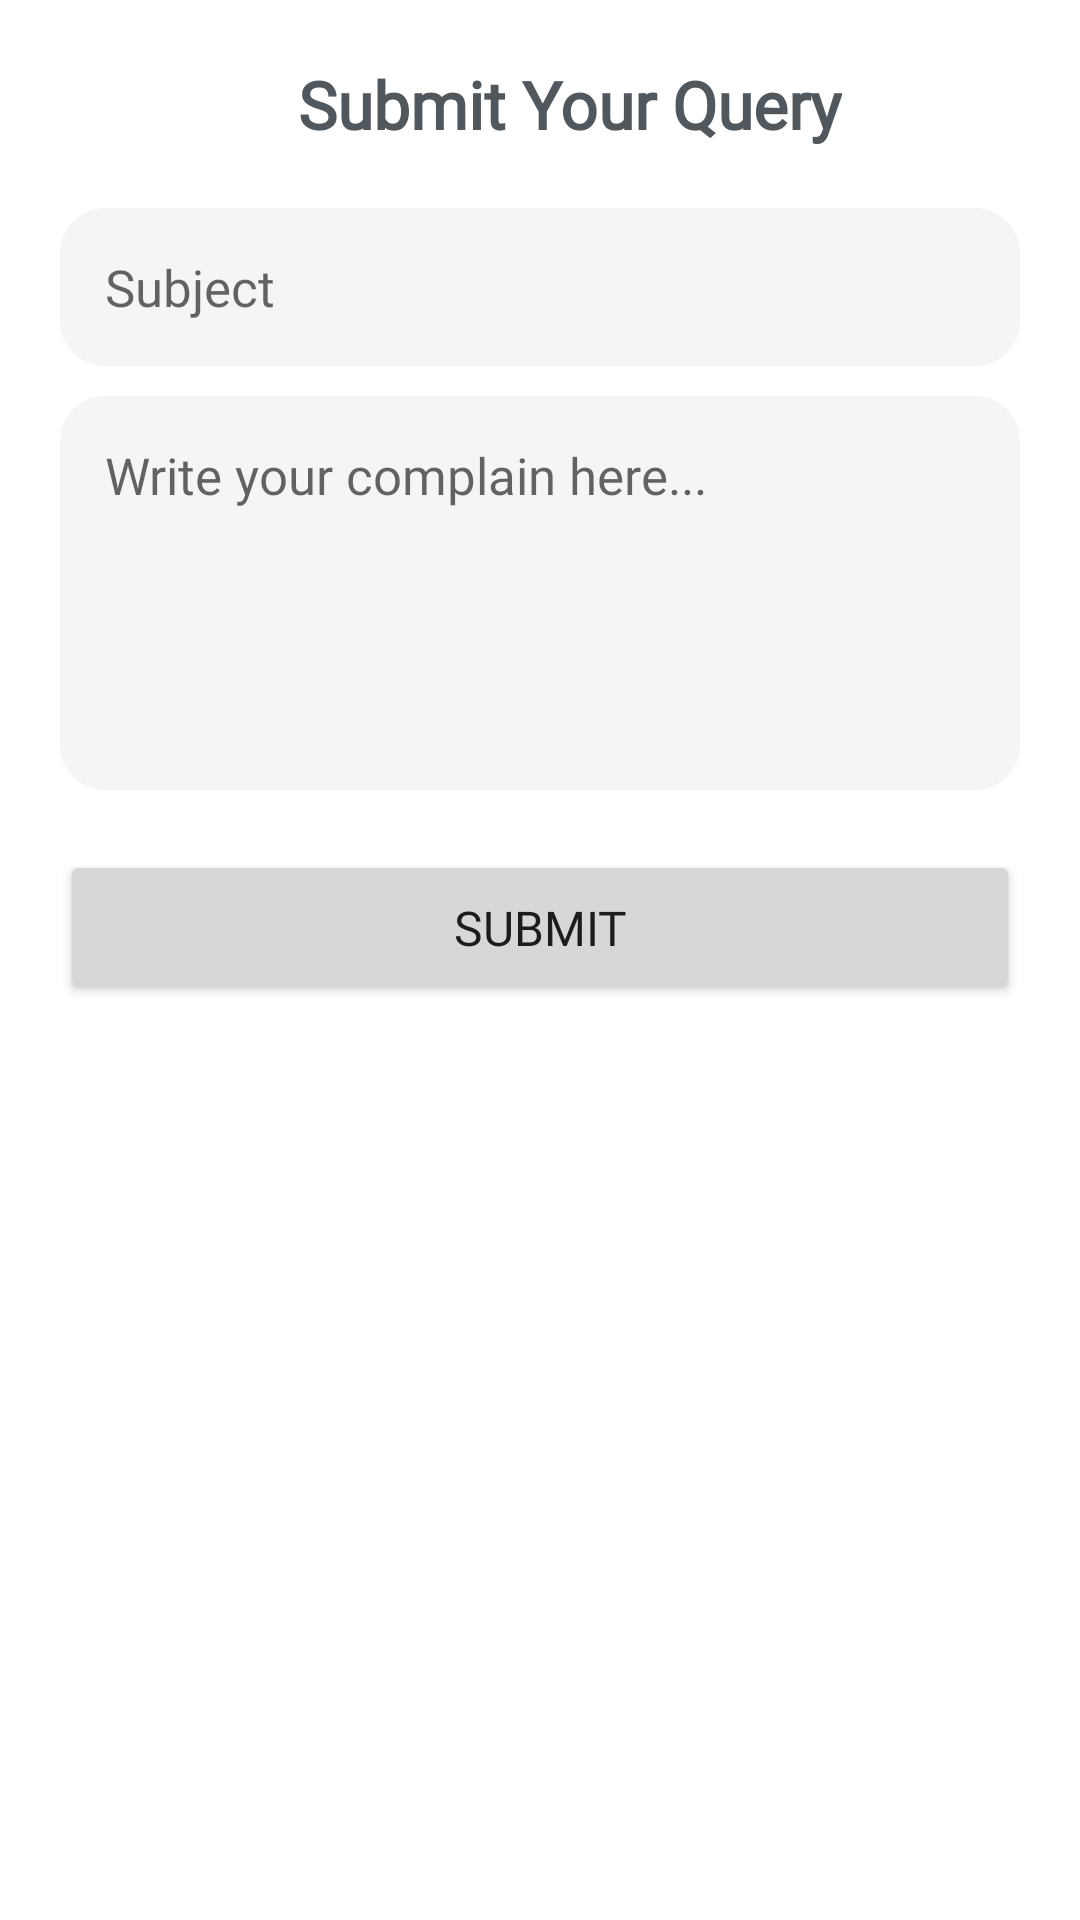

Layout XML and referenced resources for this Android screen:
<!-- AndroidManifest.xml: application theme Theme.MovieList -->
<!-- res/layout/fragment_contact.xml -->
<?xml version="1.0" encoding="utf-8"?>
<FrameLayout xmlns:android="http://schemas.android.com/apk/res/android"
    xmlns:app="http://schemas.android.com/apk/res-auto"
    xmlns:tools="http://schemas.android.com/tools"
    android:layout_width="match_parent"
    android:layout_height="match_parent"
    tools:context=".fragments.ContactFragment">

    <LinearLayout
        android:layout_width="match_parent"
        android:layout_height="wrap_content"
        android:layout_margin="20dp"
        android:orientation="vertical"
        app:layout_constraintEnd_toEndOf="parent"
        app:layout_constraintStart_toStartOf="parent"
        app:layout_constraintTop_toBottomOf="@+id/toolbar">

        <TextView
            android:layout_width="wrap_content"
            android:layout_height="wrap_content"
            android:layout_gravity="center"
            android:layout_marginStart="10dp"
            android:fontFamily="@font/nunito_bold"
            android:text="Submit Your Query"
            android:textColor="@color/text_color"
            android:textSize="22sp"
            android:textStyle="bold" />

        <EditText
            android:id="@+id/subject"
            android:layout_width="match_parent"
            android:layout_height="wrap_content"
            android:layout_marginTop="20dp"
            android:background="@drawable/custom_input"
            android:fontFamily="@font/nunito_bold"
            android:hint="Subject"
            android:textSize="17sp" />

        <EditText
            android:id="@+id/complain"
            android:layout_width="match_parent"
            android:layout_height="wrap_content"
            android:layout_marginTop="10dp"
            android:background="@drawable/custom_input"
            android:fontFamily="@font/nunito_bold"
            android:gravity="start|top"
            android:hint="Write your complain here..."
            android:inputType="textMultiLine"
            android:maxLines="10"
            android:minLines="5"
            android:textSize="17sp" />

        <Button
            android:id="@+id/submit"
            style="@style/custom_button"
            android:layout_width="match_parent"
            android:layout_height="wrap_content"
            android:layout_marginTop="20dp"
            android:fontFamily="@font/nunito_bold"
            android:text="Submit"
            app:cornerRadius="15dp" />

    </LinearLayout>

</FrameLayout>
<!-- resources referenced by this layout -->
<resources>
  <color name="text_color">#50575D</color>
  <!-- drawable custom_input (drawable) -->
  <?xml version="1.0" encoding="utf-8"?>
  <shape xmlns:android="http://schemas.android.com/apk/res/android">
  
      <solid android:color="@color/card_background2" />
      <corners android:radius="15dp" />
  
      <padding
          android:bottom="15dp"
          android:left="15dp"
          android:right="15dp"
          android:top="15dp" />
  
  </shape>
  <style name="custom_button">
          <item name="fontFamily">@font/nunito_bold</item>
          <item name="android:textSize">16sp</item>
          <item name="background">@color/primary</item>
          <item name="cornerRadius">12dp</item>
          <item name="android:padding">15dp</item>
      </style>
  <style name="Theme.MovieList" parent="Theme.MaterialComponents.DayNight.NoActionBar">
          
          <item name="colorPrimary">@color/primary</item>
          <item name="colorPrimaryVariant">@color/primary</item>
          <item name="colorOnPrimary">@color/white</item>
          
          <item name="colorSecondary">@color/primary</item>
          <item name="colorSecondaryVariant">@color/primary</item>
          <item name="colorOnSecondary">@color/white</item>
          
          <item name="android:statusBarColor" tools:targetApi="l">@color/primary</item>
          
      </style>
  <color name="card_background2">#F4F5F7</color>
  <color name="primary">#03A9F4</color>
  <color name="white">#FFFFFFFF</color>
</resources>
